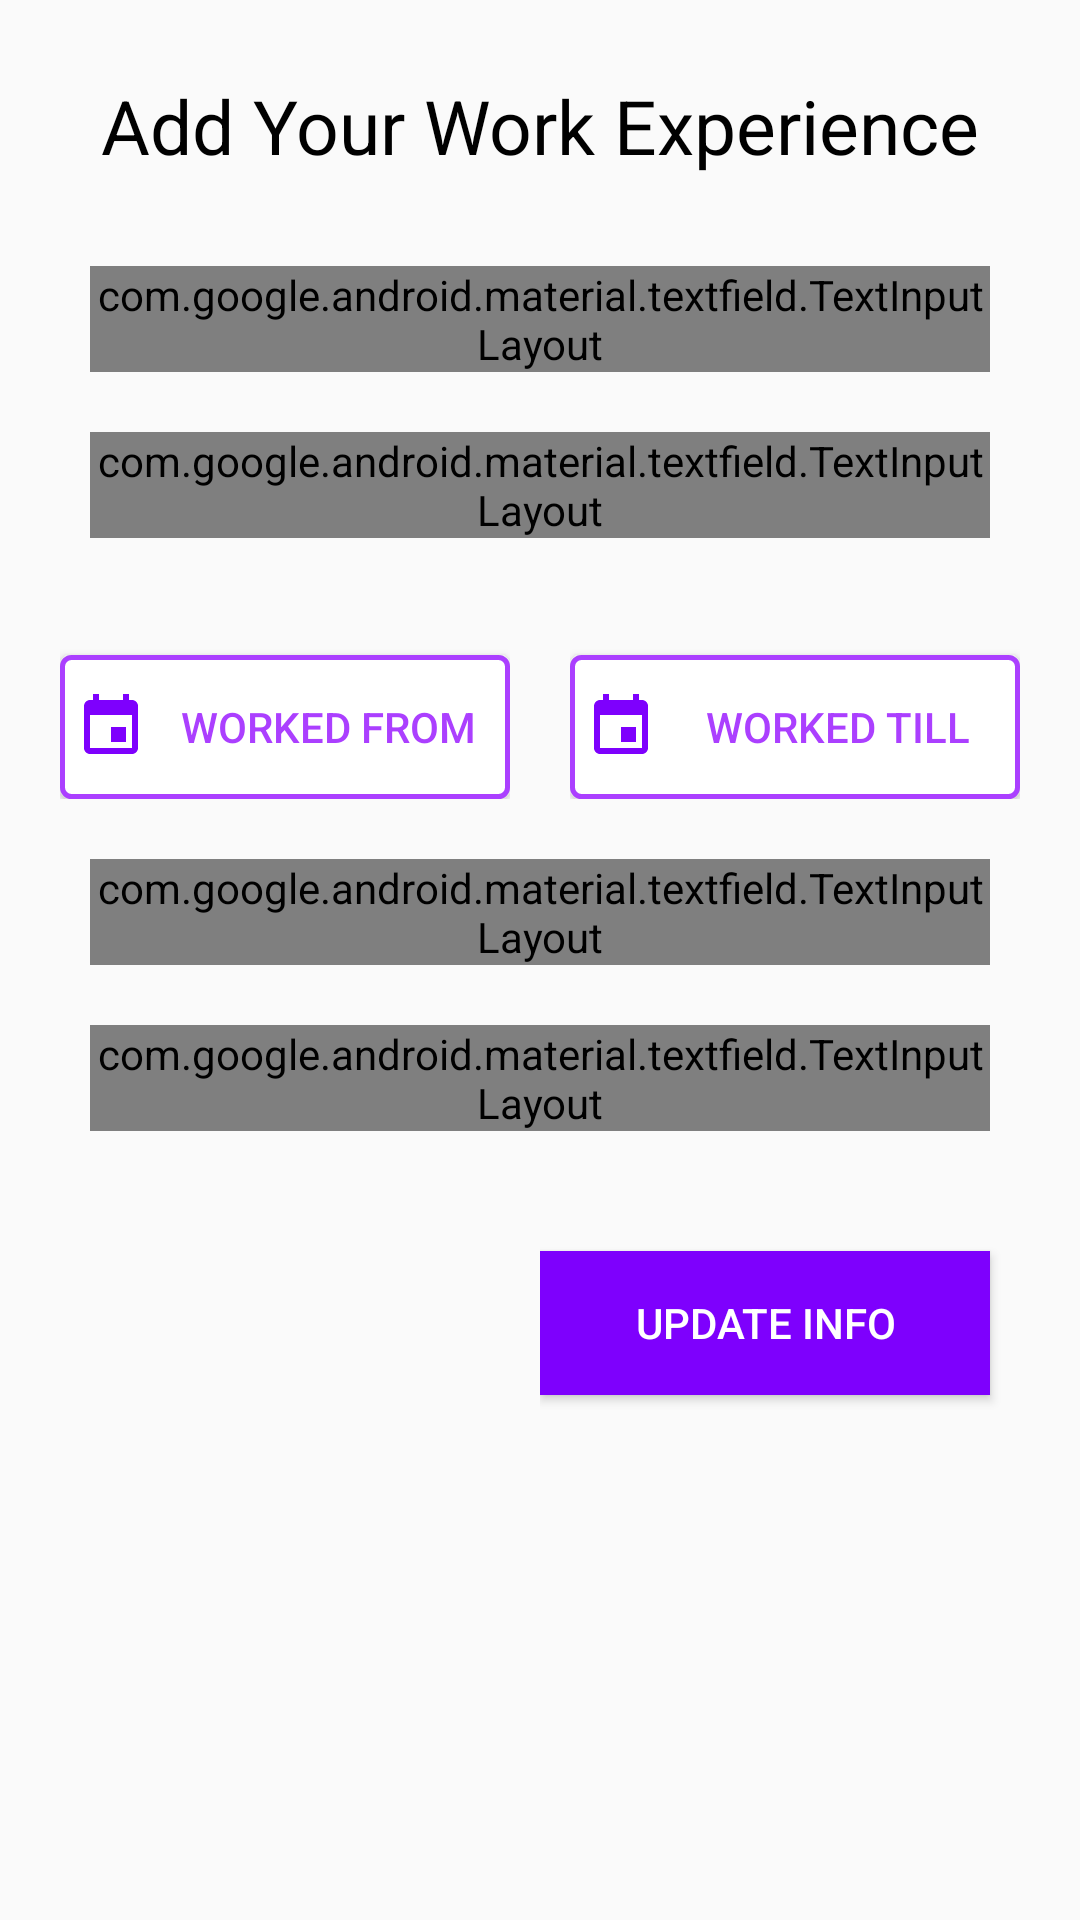

Reconstruct the res/layout file that produces this screen, plus the resources it refers to.
<!-- AndroidManifest.xml: application theme SplashTheme -->
<!-- res/layout/fragment_add_user_experience.xml -->
<?xml version="1.0" encoding="utf-8"?>
<ScrollView xmlns:android="http://schemas.android.com/apk/res/android"
    xmlns:app="http://schemas.android.com/apk/res-auto"
    xmlns:tools="http://schemas.android.com/tools"
    android:layout_width="match_parent"
    android:layout_height="wrap_content"
    tools:context=".EditCvFragements.AboutUserFragment">

    <androidx.constraintlayout.widget.ConstraintLayout
        android:layout_width="match_parent"
        android:layout_height="match_parent">

        <TextView
            android:id="@+id/adduserexperience_heading"
            android:layout_width="wrap_content"
            android:layout_height="wrap_content"
            android:layout_marginTop="25dp"
            android:text="Add Your Work Experience"
            android:textColor="#000"
            android:textSize="25dp"
            app:layout_constraintLeft_toLeftOf="parent"
            app:layout_constraintRight_toRightOf="parent"
            app:layout_constraintTop_toTopOf="parent" />

        <LinearLayout
            android:id="@+id/adduserexperience_formsdiv"
            android:layout_width="match_parent"
            android:layout_height="wrap_content"
            android:layout_marginTop="10dp"
            app:layout_constraintLeft_toLeftOf="parent"
            app:layout_constraintRight_toRightOf="parent"
            android:orientation="vertical"
            app:layout_constraintTop_toBottomOf="@id/adduserexperience_heading">

            <com.google.android.material.textfield.TextInputLayout
                android:id="@+id/adduserexperience_jobtitle"
                android:layout_width="300dp"
                android:layout_height="wrap_content"
                android:layout_marginTop="20dp"
                android:gravity="center"
                android:layout_gravity="center"
                style="@style/Widget.MaterialComponents.TextInputLayout.OutlinedBox.Dense"
                android:hint="Job Title"
                app:helperTextEnabled="true"
                >

                <com.google.android.material.textfield.TextInputEditText
                    android:layout_width="300dp"
                    android:drawableStart="@drawable/ic_job_title_purple_24dp"
                    android:drawablePadding="5dp"
                    android:layout_height="wrap_content"
                    />

            </com.google.android.material.textfield.TextInputLayout>

            <com.google.android.material.textfield.TextInputLayout
                android:id="@+id/adduserexperience_companyname"
                android:layout_width="300dp"
                android:layout_height="wrap_content"
                android:layout_marginTop="20dp"
                android:gravity="center"
                android:layout_gravity="center"
                style="@style/Widget.MaterialComponents.TextInputLayout.OutlinedBox.Dense"
                android:hint="Company Name"
                app:helperTextEnabled="true"
                >

                <com.google.android.material.textfield.TextInputEditText
                    android:layout_width="300dp"
                    android:layout_height="wrap_content"
                    android:drawableStart="@drawable/ic_company_purple_24dp"
                    android:drawablePadding="5dp"
                    />

            </com.google.android.material.textfield.TextInputLayout>

            <LinearLayout
                android:layout_width="match_parent"
                android:layout_height="wrap_content"
                android:gravity="center"
                android:layout_marginTop="20dp"
                android:orientation="horizontal"
                android:layout_gravity="center">
                <LinearLayout
                    android:layout_width="wrap_content"
                    android:layout_height="wrap_content"
                    android:orientation="vertical">
                <TextView
                    android:id="@+id/adduserexperience_workedfromdate"
                    android:layout_width="wrap_content"
                    android:layout_height="wrap_content"
                    android:text=""/>
                <Button
                    android:id="@+id/adduserexperience_workedfrom"
                    android:layout_width="150dp"
                    android:layout_height="wrap_content"
                    android:background="@drawable/loginbuttonbg"
                    android:text="Worked From"
                    android:drawableStart="@drawable/ic_event_purple_24dp"
                    android:paddingLeft="5dp"
                    android:textColor="#AB3FFF"/>
                </LinearLayout>

                <LinearLayout
                    android:layout_width="wrap_content"
                    android:layout_height="wrap_content"
                    android:layout_marginLeft="20dp"
                    android:orientation="vertical">
                    <TextView
                        android:id="@+id/adduserexperience_workedtilldate"
                        android:layout_width="wrap_content"
                        android:layout_height="wrap_content"
                        android:text=""/>
                    <Button
                        android:id="@+id/adduserexperience_workedtill"
                        android:layout_width="150dp"
                        android:layout_height="wrap_content"
                        android:background="@drawable/loginbuttonbg"
                        android:textColor="#AB3FFF"
                        android:text="Worked Till"
                        android:drawableStart="@drawable/ic_event_purple_24dp"
                        android:paddingLeft="5dp"/>
                </LinearLayout>

            </LinearLayout>

            <com.google.android.material.textfield.TextInputLayout
                android:id="@+id/adduserexperience_companyaddress"
                android:layout_width="300dp"
                android:layout_height="wrap_content"
                android:layout_marginTop="20dp"
                android:gravity="center"
                android:layout_gravity="center"
                style="@style/Widget.MaterialComponents.TextInputLayout.OutlinedBox.Dense"
                android:hint="In Which City/Country"
                app:helperTextEnabled="true"
                >

                <com.google.android.material.textfield.TextInputEditText
                    android:layout_width="300dp"
                    android:layout_height="wrap_content"
                    android:drawableStart="@drawable/ic_location_on_purple_24dp"
                    android:drawablePadding="5dp" />

            </com.google.android.material.textfield.TextInputLayout>

            <com.google.android.material.textfield.TextInputLayout
                android:id="@+id/adduserexperience_description"
                android:layout_width="300dp"
                android:layout_height="wrap_content"
                android:layout_marginTop="20dp"
                android:gravity="center"
                android:layout_gravity="center"
                style="@style/Widget.MaterialComponents.TextInputLayout.OutlinedBox.Dense"
                android:hint="Tasks Performed"
                app:helperTextEnabled="true"
                >

                <com.google.android.material.textfield.TextInputEditText
                    android:layout_width="300dp"
                    android:layout_height="100dp"
                    android:drawableStart="@drawable/ic_edit_purple_24dp"
                    android:drawablePadding="5dp"
                    />

            </com.google.android.material.textfield.TextInputLayout>

        </LinearLayout>

        <LinearLayout
            android:layout_width="wrap_content"
            android:layout_height="wrap_content"
            app:layout_constraintTop_toBottomOf="@id/adduserexperience_formsdiv"
            app:layout_constraintRight_toRightOf="parent"
            android:orientation="vertical"
            android:gravity="right"
            android:layout_marginTop="20dp">

            <Button
                android:id="@+id/adduserexperience_submit"
                android:layout_width="150dp"
                android:layout_height="wrap_content"
                android:text="Update Info"
                android:layout_marginRight="30dp"
                android:layout_marginTop="20dp"
                android:background="#7E00FD"
                android:textColor="#fff"
                android:layout_marginBottom="20dp"
                />
            <ProgressBar
                android:id="@+id/adduserexperience_progress"
                android:layout_width="50dp"
                android:layout_height="50dp"
                android:layout_marginTop="20dp"
                android:layout_marginRight="30dp"
                android:layout_marginBottom="20dp"
                android:visibility="gone"/>

        </LinearLayout>

    </androidx.constraintlayout.widget.ConstraintLayout>

</ScrollView>
<!-- resources referenced by this layout -->
<resources>
  <!-- drawable ic_company_purple_24dp (drawable) -->
  <vector android:height="24dp" android:tint="#7E00FD"
      android:viewportHeight="24.0" android:viewportWidth="24.0"
      android:width="24dp" xmlns:android="http://schemas.android.com/apk/res/android">
      <path android:fillColor="#FF000000" android:pathData="M12,7L12,3L2,3v18h20L22,7L12,7zM6,19L4,19v-2h2v2zM6,15L4,15v-2h2v2zM6,11L4,11L4,9h2v2zM6,7L4,7L4,5h2v2zM10,19L8,19v-2h2v2zM10,15L8,15v-2h2v2zM10,11L8,11L8,9h2v2zM10,7L8,7L8,5h2v2zM20,19h-8v-2h2v-2h-2v-2h2v-2h-2L12,9h8v10zM18,11h-2v2h2v-2zM18,15h-2v2h2v-2z"/>
  </vector>
  <!-- drawable ic_edit_purple_24dp (drawable) -->
  <vector android:height="24dp" android:tint="#7E00FD"
      android:viewportHeight="24.0" android:viewportWidth="24.0"
      android:width="24dp" xmlns:android="http://schemas.android.com/apk/res/android">
      <path android:fillColor="#FF000000" android:pathData="M3,17.25V21h3.75L17.81,9.94l-3.75,-3.75L3,17.25zM20.71,7.04c0.39,-0.39 0.39,-1.02 0,-1.41l-2.34,-2.34c-0.39,-0.39 -1.02,-0.39 -1.41,0l-1.83,1.83 3.75,3.75 1.83,-1.83z"/>
  </vector>
  <!-- drawable ic_event_purple_24dp (drawable) -->
  <vector android:height="24dp" android:tint="#7E00FD"
      android:viewportHeight="24.0" android:viewportWidth="24.0"
      android:width="24dp" xmlns:android="http://schemas.android.com/apk/res/android">
      <path android:fillColor="#FF000000" android:pathData="M17,12h-5v5h5v-5zM16,1v2L8,3L8,1L6,1v2L5,3c-1.11,0 -1.99,0.9 -1.99,2L3,19c0,1.1 0.89,2 2,2h14c1.1,0 2,-0.9 2,-2L21,5c0,-1.1 -0.9,-2 -2,-2h-1L18,1h-2zM19,19L5,19L5,8h14v11z"/>
  </vector>
  <!-- drawable ic_job_title_purple_24dp (drawable) -->
  <vector android:height="24dp" android:tint="#7E00FD"
      android:viewportHeight="24.0" android:viewportWidth="24.0"
      android:width="24dp" xmlns:android="http://schemas.android.com/apk/res/android">
      <path android:fillColor="#FF000000" android:pathData="M12,2C6.48,2 2,6.48 2,12s4.48,10 10,10 10,-4.48 10,-10S17.52,2 12,2zM12,5c1.66,0 3,1.34 3,3s-1.34,3 -3,3 -3,-1.34 -3,-3 1.34,-3 3,-3zM12,19.2c-2.5,0 -4.71,-1.28 -6,-3.22 0.03,-1.99 4,-3.08 6,-3.08 1.99,0 5.97,1.09 6,3.08 -1.29,1.94 -3.5,3.22 -6,3.22z"/>
  </vector>
  <!-- drawable ic_location_on_purple_24dp (drawable) -->
  <vector android:height="24dp" android:tint="#7E00FD"
      android:viewportHeight="24.0" android:viewportWidth="24.0"
      android:width="24dp" xmlns:android="http://schemas.android.com/apk/res/android">
      <path android:fillColor="#FF000000" android:pathData="M12,2C8.13,2 5,5.13 5,9c0,5.25 7,13 7,13s7,-7.75 7,-13c0,-3.87 -3.13,-7 -7,-7zM12,11.5c-1.38,0 -2.5,-1.12 -2.5,-2.5s1.12,-2.5 2.5,-2.5 2.5,1.12 2.5,2.5 -1.12,2.5 -2.5,2.5z"/>
  </vector>
  <!-- drawable loginbuttonbg (drawable) -->
  <?xml version="1.0" encoding="utf-8"?>
  <shape xmlns:android="http://schemas.android.com/apk/res/android"
      android:shape="rectangle">
      <gradient android:startColor="#FFFFFF"
          android:endColor="#fff"
          android:angle="270" />
      <corners android:radius="3dp" />
      <stroke android:width="5px" android:color="#AB3FFF" />
  </shape>
  <style name="SplashTheme" parent="Theme.AppCompat.Light.NoActionBar">
  
      </style>
</resources>
